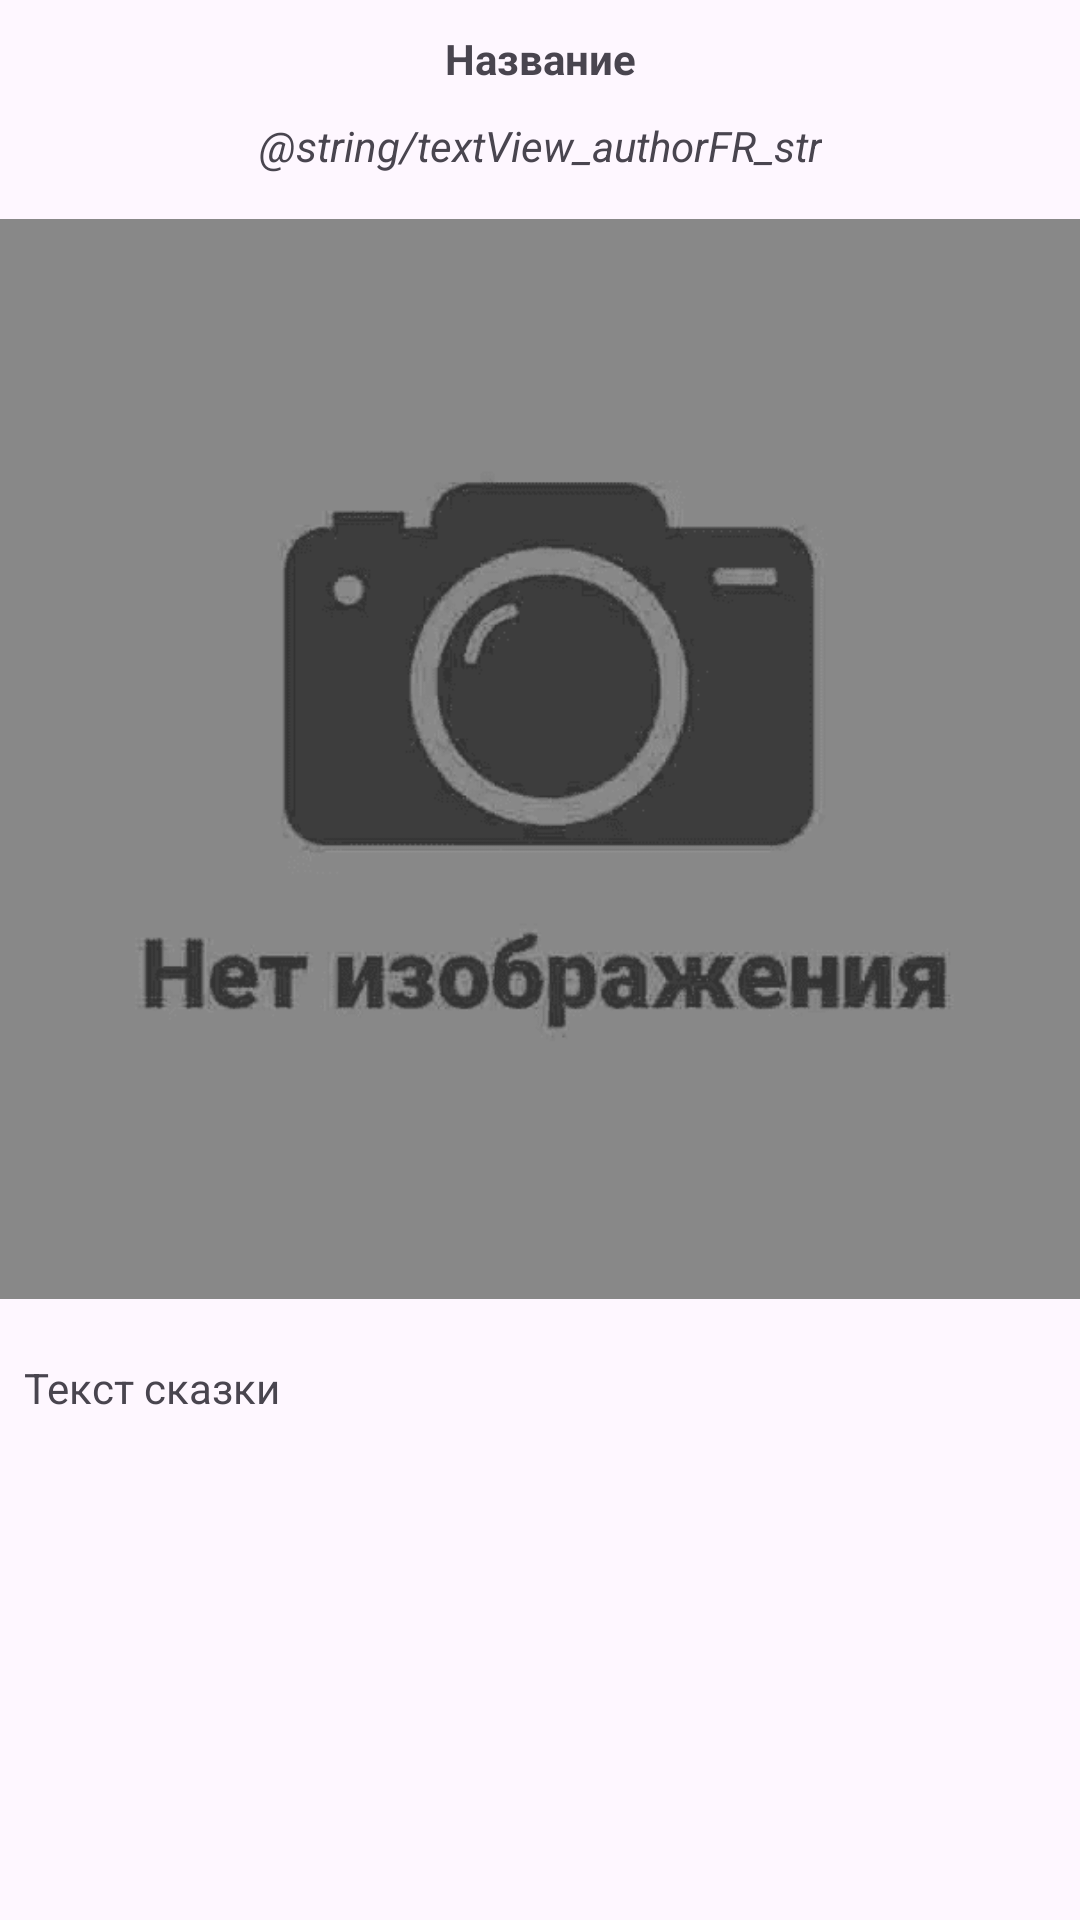

The Android layout XML behind this screen, and the referenced resources:
<!-- AndroidManifest.xml: application theme Theme.FairyTales -->
<!-- res/layout/activity_fairy_tales.xml -->
<?xml version="1.0" encoding="utf-8"?>
<ScrollView xmlns:android="http://schemas.android.com/apk/res/android"
    xmlns:app="http://schemas.android.com/apk/res-auto"
    xmlns:tools="http://schemas.android.com/tools"
    android:layout_width="match_parent"
    android:layout_height="match_parent"
    android:id="@+id/tale_scroll_id">

    <androidx.constraintlayout.widget.ConstraintLayout
        android:layout_width="match_parent"
        android:layout_height="wrap_content">

        <TextView
            android:id="@+id/nameFairyTale"
            android:layout_width="wrap_content"
            android:layout_height="wrap_content"
            android:layout_marginTop="10dp"
            android:paddingStart="5dp"
            android:paddingEnd="5dp"
            android:text="@string/textView_nameFR_str"
            android:textAlignment="center"
            android:textStyle="bold"
            app:layout_constraintEnd_toEndOf="parent"
            app:layout_constraintStart_toStartOf="parent"
            app:layout_constraintTop_toTopOf="parent" />

        <TextView
            android:id="@+id/authorFairyTale"
            android:layout_width="wrap_content"
            android:layout_height="wrap_content"
            android:layout_marginTop="10dp"
            android:paddingStart="5dp"
            android:paddingEnd="5dp"
            android:text="@string/textView_authorFR_str"
            android:textAlignment="center"
            android:textStyle="italic"
            app:layout_constraintEnd_toEndOf="parent"
            app:layout_constraintStart_toStartOf="parent"
            app:layout_constraintTop_toBottomOf="@+id/nameFairyTale" />

        <ImageView
            android:id="@+id/imageFairyTale"
            android:layout_width="wrap_content"
            android:layout_height="wrap_content"
            android:layout_marginTop="15dp"
            android:adjustViewBounds="true"
            app:layout_constraintEnd_toEndOf="parent"
            app:layout_constraintStart_toStartOf="parent"
            app:layout_constraintTop_toBottomOf="@+id/authorFairyTale"
            app:srcCompat="@drawable/ic_action_no_picture" />

        <TextView
            android:id="@+id/textFairyTale"
            android:layout_width="0dp"
            android:layout_height="wrap_content"
            android:layout_marginStart="8dp"
            android:layout_marginEnd="5dp"
            android:layout_marginTop="20dp"
            android:text="@string/textView_textFR_str"
            app:layout_constraintEnd_toEndOf="parent"
            app:layout_constraintStart_toStartOf="parent"
            app:layout_constraintTop_toBottomOf="@+id/imageFairyTale" />


    </androidx.constraintlayout.widget.ConstraintLayout>
</ScrollView>
<!-- resources referenced by this layout -->
<resources>
  <!-- drawable ic_action_no_picture: png bitmap (drawable, 10297 bytes) -->
  <string name="textView_nameFR_str">Название</string>
  <string name="textView_textFR_str">Текст сказки</string>
  <style name="Theme.FairyTales" parent="Base.Theme.FairyTales" />
  <style name="Base.Theme.FairyTales" parent="Theme.Material3.DayNight">
          
          
      </style>
</resources>
